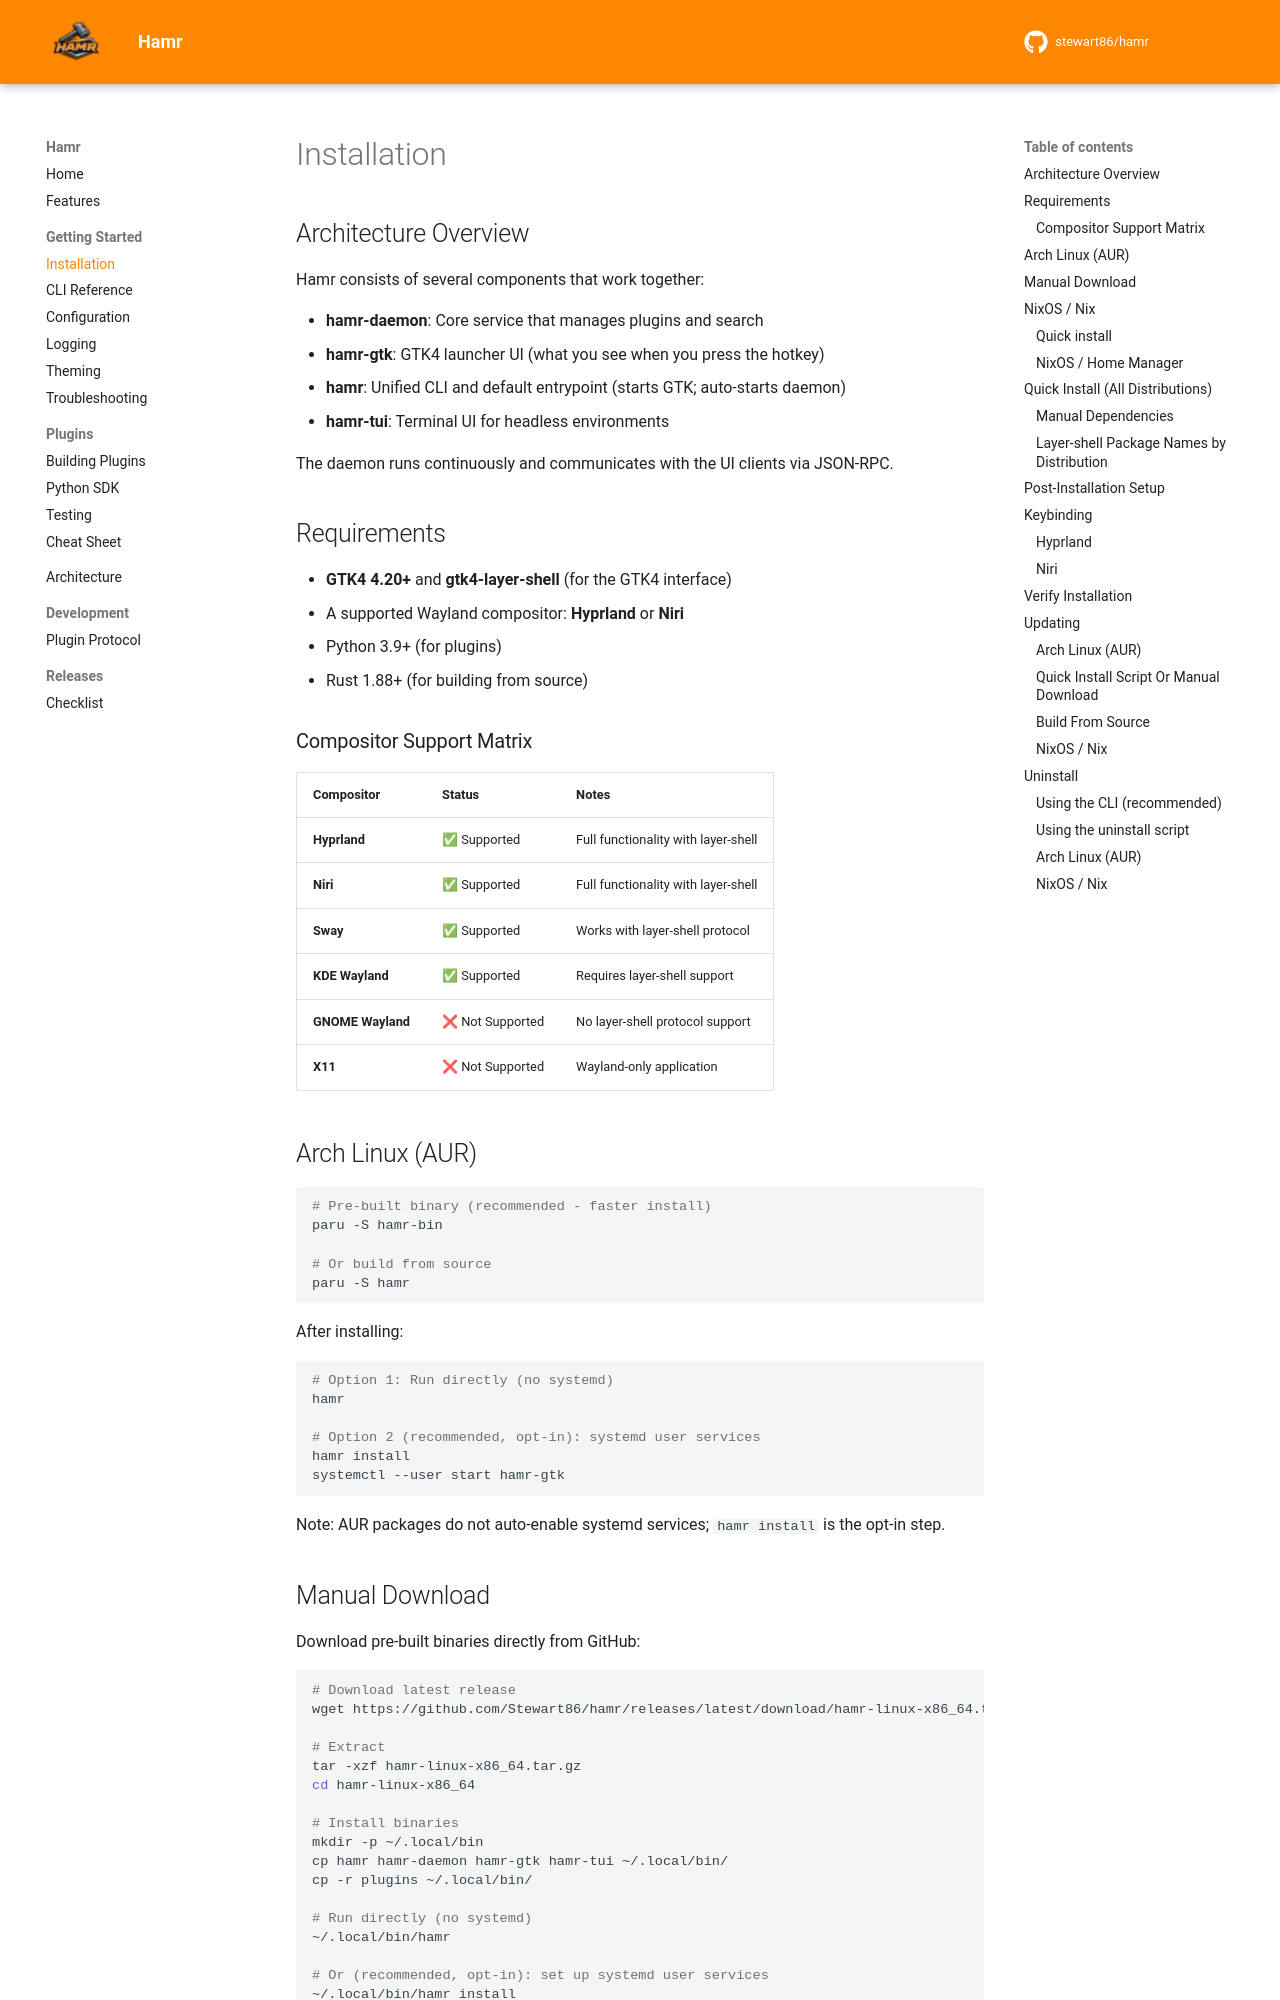

repository: Stewart86/hamr · page: rust/v1.0.0/getting-started/installation/index.html · generator: mkdocs

# Installation

## Architecture Overview

Hamr consists of several components that work together:

- **hamr-daemon**: Core service that manages plugins and search
- **hamr-gtk**: GTK4 launcher UI (what you see when you press the hotkey)
- **hamr**: Unified CLI and default entrypoint (starts GTK; auto-starts daemon)
- **hamr-tui**: Terminal UI for headless environments

The daemon runs continuously and communicates with the UI clients via JSON-RPC.

## Requirements

- **GTK4 4.20+** and **gtk4-layer-shell** (for the GTK4 interface)
- A supported Wayland compositor: **Hyprland** or **Niri**
- Python 3.9+ (for plugins)
- Rust 1.88+ (for building from source)

### Compositor Support Matrix

| Compositor | Status | Notes |
|------------|--------|-------|
| **Hyprland** | ✅ Supported | Full functionality with layer-shell |
| **Niri** | ✅ Supported | Full functionality with layer-shell |
| **Sway** | ✅ Supported | Works with layer-shell protocol |
| **KDE Wayland** | ✅ Supported | Requires layer-shell support |
| **GNOME Wayland** | ❌ Not Supported | No layer-shell protocol support |
| **X11** | ❌ Not Supported | Wayland-only application |

## Arch Linux (AUR)

```bash
# Pre-built binary (recommended - faster install)
paru -S hamr-bin

# Or build from source
paru -S hamr
```

After installing:

```bash
# Option 1: Run directly (no systemd)
hamr

# Option 2 (recommended, opt-in): systemd user services
hamr install
systemctl --user start hamr-gtk
```

Note: AUR packages do not auto-enable systemd services; `hamr install` is the opt-in step.

## Manual Download

Download pre-built binaries directly from GitHub:

```bash
# Download latest release
wget https://github.com/Stewart86/hamr/releases/latest/download/hamr-linux-x86_64.tar.gz

# Extract
tar -xzf hamr-linux-x86_64.tar.gz
cd hamr-linux-x86_64

# Install binaries
mkdir -p ~/.local/bin
cp hamr hamr-daemon hamr-gtk hamr-tui ~/.local/bin/
cp -r plugins ~/.local/bin/

# Run directly (no systemd)
~/.local/bin/hamr

# Or (recommended, opt-in): set up systemd user services
~/.local/bin/hamr install
systemctl --user start hamr-gtk
```

## NixOS / Nix
